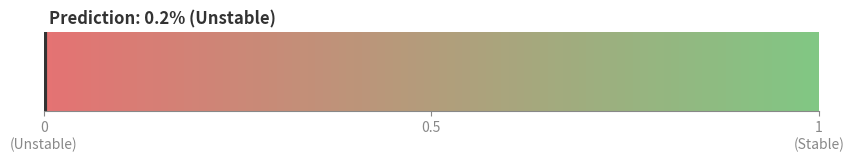

Reproduce this figure in Python.
import matplotlib.pyplot as plt
import matplotlib.colors as mcolors
import numpy as np

def plot_stability_heatmap(prediction_percent, status_label):
    """
    绘制一个表示稳定性的线性热力图。
    左侧红色(0, 不稳定), 右侧绿色(1, 稳定)。
    """
    
    # ---------- 1. 设置参数和颜色 ----------
    # 将百分比转换为 0-1 之间的小数
    prediction_value = prediction_percent / 100.0
    
    # 定义柔和的颜色 (使用 Hex 代码)
    # 柔和的红色 (例如: Salmon / Light Coral)
    soft_red = '#E57373'  
    # 柔和的绿色 (例如: Light Green / Medium Sea Green tone)
    soft_green = '#81C784' 
    
    # 创建自定义的线性颜色映射 (Linear Segmented Colormap)
    # 只包含两个端点，让 matplotlib 自动完成中间的平滑过渡
    cmap_name = 'soft_red_green'
    colors = [soft_red, soft_green] # 从红到绿的列表
    n_bins = 100 # 过渡的细腻程度
    custom_cmap = mcolors.LinearSegmentedColormap.from_list(cmap_name, colors, N=n_bins)

    # ---------- 2. 创建绘图骨架 ----------
    # 创建一个宽而矮的画布
    fig, ax = plt.subplots(figsize=(10, 1.5))
    # 调整子图布局，留出底部空间给文字
    plt.subplots_adjust(bottom=0.35)

    # 创建用于显示梯度的背景数据
    # 生成一个从0到1的横向梯度数组 (1行, 500列)
    gradient = np.linspace(0, 1, 500).reshape(1, -1)

    # ---------- 3. 绘制热力图 ----------
    # 使用 imshow 绘制梯度底图
    # extent=[0, 1, 0, 1] 设定了 x 轴和 y 轴的数据范围，方便我们后续按坐标标记
    # aspect='auto' 确保图像填满指定的长宽比
    ax.imshow(gradient, cmap=custom_cmap, extent=[0, 1, 0, 1], aspect='auto')

    # ---------- 4. 标记预测结果 ----------
    # 在预测值的位置画一条明显的垂直线
    # 颜色使用深灰色，避免太突兀，线宽加粗
    ax.axvline(x=prediction_value, color='#333333', linewidth=3, linestyle='-')

    # 在标记线上方添加具体的文字说明
    # 根据位置稍微调整对齐方式，防止文字超出边界 (0.002非常靠左，所以左对齐)
    ha_align = 'left' if prediction_value < 0.5 else 'right'
    text_offset = 0.005 if prediction_value < 0.5 else -0.005
    
    label_text = f"Prediction: {prediction_percent}% ({status_label})"
    
    ax.text(prediction_value + text_offset, 1.05, # 坐标 (x 稍微偏移, y 在图上方)
            label_text,
            color='#333333',
            fontsize=12,
            fontweight='bold',
            ha=ha_align, va='bottom')

    # ---------- 5. 美化坐标轴和标签 ----------
    # 隐藏 Y 轴刻度
    ax.set_yticks([])
    
    # 自定义 X 轴刻度和标签
    # 我们只需要显示两端和中间的刻度
    ax.set_xticks([0.0, 0.5, 1.0])
    # 设置刻度显示的文字，并在两端加上描述
    ax.set_xticklabels(['0\n(Unstable)', '0.5', '1\n(Stable)'], fontsize=10)
    
    # 稍微美化一下边框，只保留底部的轴线
    ax.spines['top'].set_visible(False)
    ax.spines['right'].set_visible(False)
    ax.spines['left'].set_visible(False)
    ax.spines['bottom'].set_color('#888888') # 底部轴线设为灰色
    ax.tick_params(axis='x', colors='#888888') # 刻度文字设为灰色

    # 设置总标题 (可选)
    # ax.set_title("Stability Prediction Heatmap", fontsize=14, pad=25, color='#555555')

    # plt.show()
    plt.savefig("heatmap.png", dpi=300, bbox_inches="tight")
    plt.close(fig)

# =========================================
# 运行代码生成图像
# =========================================
# 输入你的预测参数
prediction_percentage = 0.2  # 0.2%
prediction_status = "Unstable"

plot_stability_heatmap(prediction_percentage, prediction_status)
